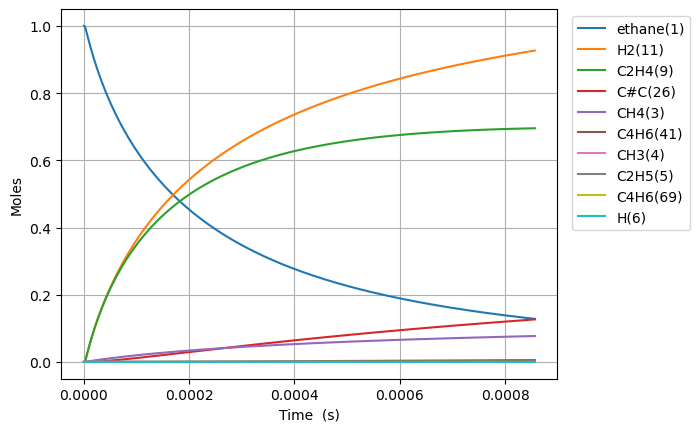

Values plotted in this chart, from the file beside it:
Time (s), Volume (m^3), Ar, He, Ne, N2, ethane(1), CH3(4), C2H5(5), CH4(3), H(6), C2H4(9), H2(11), C3H7(16), C2H3(14), C#C(26), C2H2(30), C4H7(28), C4H7(40), C4H7(32), C4H7(44), C4H6(41), C4H6(88), C4H6(42)
0.0, 0.1122, 0.0, 0.0, 0.0, 0.0, 1.0, 0.0, 0.0, 0.0, 0.0, 0.0, 0.0, 0.0, 0.0, 0.0, 0.0, 0.0, 0.0, 0.0, 0.0, 0.0, 0.0, 0.0
7.877694907120682e-19, 0.1122, 0.0, 0.0, 0.0, 0.0, 1.0, 2.4998331710311206e-16, 2.042201029312972e-18, 7.50828057014196e-29, 2.0422010291799176e-18, 5.92538706735071e-29, 8.823980369874103e-29, 1.8651999398089593e-56, 1.3901216074587723e-48, 9.896677146709274e-59, 9.272170545814462e-72, 2.958537049671022e-88, 5.805441938965877e-96, 6.6953414212026e-89, 2.73457250642652e-98, 1.4676940011906983e-98, 1.6380654198855014e-109, 7.490621490254954e-104
2.205754573993791e-18, 0.1122, 0.0, 0.0, 0.0, 0.0, 1, 6.999532878884703e-16, 5.7181628824135025e-18, 4.5350014643644835e-28, 5.718162881609853e-18, 3.578933788855929e-28, 5.329684143330912e-28, 5.864487040185242e-55, 1.6503523781257433e-47, 2.2138470983794504e-57, 3.826186704693906e-70, 2.2829397226218178e-86, 8.121552763350888e-94, 7.6154677161804895e-87, 3.857615881436458e-96, 2.053246116307975e-96, 4.1412408656351793e-107, 1.0479083962277078e-101
5.041724740557237e-18, 0.1122, 0.0, 0.0, 0.0, 0.0, 1, 1.5998932294582133e-15, 1.3070086589963295e-17, 2.1834079897953915e-27, 1.3070086586094063e-17, 1.7231025594497367e-27, 2.566013491449822e-27, 1.3083347968875657e-53, 1.6203257628379245e-46, 4.374188831471999e-56, 1.5136010310854113e-68, 2.4880593273309214e-84, 1.7657050341887718e-91, 6.89425382480636e-85, 8.350614290526003e-94, 4.4639971830554393e-94, 1.7977269115073083e-104, 2.2782750934916816e-99
1.0713665073684128e-17, 0.1122, 0.0, 0.0, 0.0, 0.0, 1, 3.3997731125938053e-15, 2.777393401045778e-17, 9.535516324060748e-27, 2.7773933993559837e-17, 7.52524157826495e-27, 1.120645506860792e-26, 2.4503662735423933e-52, 1.433159807991403e-45, 7.783635420691892e-55, 5.4019318508956204e-67, 2.035386921234494e-82, 2.8932308621104025e-89, 5.2252306369173665e-83, 1.366131950567284e-91, 7.314699723284396e-92, 5.895911165552535e-102, 3.7331774539595435e-97
2.205754573993791e-17, 0.1122, 0.0, 0.0, 0.0, 0.0, 1, 6.999532878849414e-15, 5.718162887302641e-17, 3.980890358271677e-26, 5.718162880248081e-17, 3.141640225565939e-26, 4.6784743910882805e-26, 4.232398357863711e-51, 1.204657207192262e-44, 1.312823917798285e-53, 1.8251888460865086e-65, 1.4648826168094267e-80, 4.1679281237123935e-87, 3.6333010800240252e-81, 1.966737924816298e-89, 1.0537775659899222e-89, 1.6994813493061613e-99, 5.3781243967715954e-95
4.474530707244548e-17, 0.1122, 0.0, 0.0, 0.0, 0.0, 1, 1.4199052411298328e-14, 1.159970186844822e-16, 1.6263236046001341e-25, 1.1599701839628047e-16, 1.2834625424163483e-25, 1.9113094431734835e-25, 7.032193117216075e-50, 9.876508168819203e-44, 2.1563173456837066e-52, 6.00080952125369e-64, 9.929449568350358e-79, 5.652373295958813e-85, 2.4226966786427196e-79, 2.666545490688909e-87, 1.4291907296610717e-87, 4.610860480192238e-97, 7.294098293095616e-93
9.012082973746062e-17, 0.1122, 0.0, 0.0, 0.0, 0.0, 1, 2.859809147594695e-14, 2.3362779865266804e-16, 6.573860036504129e-25, 2.336277974877105e-16, 5.187960813153756e-25, 7.725818357785911e-25, 1.1464249434830176e-48, 7.998253289522431e-43, 3.495483723664559e-51, 1.9463403498350415e-62, 6.537993097925731e-77, 7.444140788602914e-83, 1.5824826255030448e-77, 3.511777825845498e-85, 1.8825008465001316e-85, 1.2147997536224394e-94, 9.607616374038962e-91
1.8087187506749087e-16, 0.1122, 0.0, 0.0, 0.0, 0.0, 1, 5.739616960424734e-14, 4.688893599701365e-16, 2.6433202077413754e-24, 4.688893552858937e-16, 2.0860562324863664e-24, 3.1065175793795115e-24, 1.8514792877983638e-47, 6.437691542423713e-42, 5.629370014960601e-50, 6.270344222371885e-61, 4.2438641220108753e-75, 9.662450396161748e-81, 1.0231429855792233e-75, 4.559206894509233e-83, 2.4441640294384947e-83, 3.154668346465398e-92, 1.247409154737834e-88
3.623739657275514e-16, 0.1122, 0.0, 0.0, 0.0, 0.0, 1, 1.1499232585686072e-13, 9.394124881294615e-16, 1.0600896286499462e-23, 9.394124693435527e-16, 8.366018559853189e-24, 1.24585248939766e-23, 2.9761986935499485e-46, 5.165844378598657e-41, 9.036389565151324e-49, 2.013243614716291e-59, 2.7352779630186457e-73, 1.2449060877921174e-78, 6.5814477520643834e-74, 5.877154935737386e-81, 3.1508265507542138e-81, 8.13372479883228e-90, 1.6080490269374958e-86
7.253781470476725e-16, 0.1122, 0.0, 0.0, 0.0, 0.0, 1, 2.3018463834613785e-13, 1.8804587665456617e-15, 4.2458879124204376e-23, 1.8804586913040407e-15, 3.350771161013261e-23, 4.989908271020381e-23, 4.773011993801008e-45, 4.138965548472873e-40, 1.4481797982009652e-47, 6.453020235175468e-58, 1.756744145526602e-71, 1.59733672723948e-76, 4.222816892302769e-72, 7.54932572268618e-79, 4.0473768254999905e-79, 2.089650974106585e-87, 2.0655744399571714e-84
1.4513865096879147e-15, 0.1122, 0.0, 0.0, 0.0, 0.0, 1, 4.60569263260894e-13, 3.76255141176826e-15, 1.699461675034419e-22, 3.7625511106057e-15, 1.341181736564457e-22, 1.9972637011040677e-22, 7.645704657667518e-44, 3.3136951302228614e-39, 2.3189785960983506e-46, 2.0665709467053784e-56, 1.1262885316365139e-69, 2.043604314713972e-74, 2.706017141606191e-70, 9.680132794879904e-77, 5.189802671612362e-77, 5.358980348302522e-85, 2.6485178117185497e-82
2.903403234968399e-15, 0.1122, 0.0, 0.0, 0.0, 0.0, 1, 9.213385128352129e-13, 7.526737055774221e-15, 6.800060349418094e-22, 7.526735850731782e-15, 5.366474204406567e-22, 7.991656241387413e-22, 1.2240235868487739e-42, 2.651972844554914e-38, 3.711889039821198e-45, 6.614956498192484e-55, 7.214502909887612e-68, 2.606390015317963e-72, 1.732929187765952e-68, 1.2401353262055342e-74, 6.648759716902818e-75, 1.3730926271797225e-82, 3.392832170427259e-80
5.807436685529368e-15, 0.1122, 0.0, 0.0, 0.0, 0.0, 1, 1.8428770109630776e-12, 1.5055109758028994e-14, 2.7204669314547696e-21, 1.5055104937075205e-14, 2.1469393560439383e-21, 3.1971827863626326e-21, 1.9590051208275902e-41, 2.121996631215442e-37, 5.940272746508981e-44, 2.1166860310148395e-53, 4.6192083939040904e-66, 3.307985427912769e-70, 1.1094003657254842e-66, 1.5880374549897857e-72, 8.513993747542372e-73, 3.5165436609172716e-80, 4.344046306525444e-78
1.1615503586651305e-14, 0.1122, 0.0, 0.0, 0.0, 0.0, 1, 3.685954003135718e-12, 3.011186081950821e-14, 1.0882753362358826e-20, 3.011184153412882e-14, 8.588458205537729e-21, 1.2789771225523908e-20, 3.1348574441065404e-40, 1.6977831817414814e-36, 9.50553706971949e-43, 6.770620871368104e-52, 2.9568169006684287e-64, 4.161172822947802e-68, 7.100955433193586e-65, 2.0330491935389837e-70, 1.0899862615668656e-70, 9.0036697949225e-78, 5.559822526396085e-76
2.323163738889518e-14, 0.1122, 0.0, 0.0, 0.0, 0.0, 1, 7.372107971148635e-12, 6.022538557033156e-14, 4.3532784706345384e-20, 6.022530842571678e-14, 3.435524549885067e-20, 5.116116054706601e-20, 5.0161162073253446e-39, 1.3583305272514843e-35, 1.5210060951329126e-41, 2.16448460045578e-50, 1.8924226576683836e-62, 5.147054085537877e-66, 4.544546241541029e-63, 2.6023858379375618e-68, 1.395228132483856e-68, 2.304861802541065e-75, 7.112836147443682e-74
4.646390499338293e-14, 0.1122, 0.0, 0.0, 0.0, 0.0, 1, 1.4744415841845014e-11, 1.204525255833278e-13, 1.7413468076835948e-19, 1.2045221699892519e-13, 1.3742389591209538e-19, 2.046487568380927e-19, 8.026012953902244e-38, 1.086753419538019e-34, 2.4338086217023344e-40, 6.912318178213996e-49, 1.2110576903240531e-60, 6.171855462622445e-64, 2.9080805038261272e-61, 3.3307966292727545e-66, 1.785756663708255e-66, 5.89921094332829e-73, 9.093595335202046e-72
9.292844020235843e-14, 0.1122, 0.0, 0.0, 0.0, 0.0, 1, 2.948903132191995e-11, 2.4090716765383707e-13, 6.965458019511684e-19, 2.409059333063483e-13, 5.497021196380904e-19, 8.186029630146628e-19, 1.2841647386547578e-36, 8.695141816662312e-34, 3.8945816472002256e-39, 2.2029302696175e-47, 7.749562626945333e-59, 7.0130102787366215e-62, 1.8605121466393566e-59, 4.2627417568578016e-64, 2.2854140734859696e-64, 1.5095600232599173e-70, 1.161211766660959e-69
1.858575106203094e-13, 0.1122, 0.0, 0.0, 0.0, 0.0, 1, 5.897826123679854e-11, 4.818178999658731e-13, 2.7861973250528425e-18, 4.818129625722312e-13, 2.1988272154082174e-18, 3.2744253738035833e-18, 2.0546161171586666e-35, 6.957772783676681e-33, 6.23277293525333e-38, 6.992279826507343e-46, 6.552070795751881e-57, 9.671035778128321e-60, 1.1898830605238748e-57, 7.161528877729592e-62, 3.8571841306766077e-62, 5.087959420684551e-68, 1.951162807823702e-67
3.717156514562114e-13, 0.1122, 0.0, 0.0, 0.0, 0.0, 1, 1.179567168854706e-10, 9.636451572176182e-13, 1.1144817210207838e-17, 9.636254077642308e-13, 8.795391653595881e-18, 1.3097709742158014e-17, 3.287189151815405e-34, 5.568823623873826e-32, 9.976956979506292e-37, 2.2018567207743928e-44, 4.20963575911687e-55, 9.105242813089386e-58, 7.604155690869914e-56, 9.218545058014372e-60, 4.965603827440601e-60, 1.3098192282206803e-65, 2.489796122689469e-65
7.434319331280153e-13, 0.1122, 0.0, 0.0, 0.0, 0.0, 1, 2.3591361145847397e-10, 1.9273228417806386e-12, 4.457932206438305e-17, 1.92724384523785e-12, 3.5182094737383013e-17, 5.239070509938889e-17, 5.258837719431773e-33, 4.459207693028148e-31, 1.5977519928857313e-35, 6.828386651849383e-43, 2.6967287045891563e-53, 7.589393084850405e-56, 4.8525024477636315e-54, 1.1810722082369418e-57, 6.362252689265549e-58, 3.3494354170118504e-63, 3.1350818422731296e-63
1e-12, 0.1122, 0.0, 0.0, 0.0, 0.0, 1, 3.1733044823743085e-10, 2.5925097645479838e-12, 9.073403081260297e-17, 2.5923489835757285e-12, 7.160883004675584e-17, 1.0663230076829765e-16, 3.247477906440085e-32, 1.5254595266337294e-30, 9.884690267919936e-35, 7.550374440366576e-42, 6.148213427898471e-52, 2.0276525591454316e-54, 1.0973799830677685e-52, 5.307356173498747e-56, 2.8593313572005055e-56, 2.976320967753095e-61, 1.3627216409549658e-61
1.4868644964716233e-12, 0.1122, 0.0, 0.0, 0.0, 0.0, 1, 4.718273337071149e-10, 3.854770887535752e-12, 1.7831737393265124e-16, 3.854454912132805e-12, 1.4073233540236106e-16, 2.0956134990962026e-16, 8.411984830651727e-32, 3.5739961973011746e-30, 2.5610014466503983e-34, 2.0582235294870136e-41, 1.7303353361637206e-51, 5.731316827988583e-54, 3.0876909656911073e-52, 1.5154493852057258e-55, 8.164478597633364e-56, 8.56063944858823e-61, 3.889135754105638e-61
2.2302970598152313e-12, 0.1122, 0.0, 0.0, 0.0, 0.0, 1, 7.077409890583805e-10, 5.782311606311108e-12, 3.789244500473912e-16, 5.781640174564211e-12, 2.990619481412432e-16, 4.453155965663512e-16, 3.2066881625800857e-31, 1.023204042368588e-29, 9.435503311936605e-34, 9.177226755517726e-41, 8.596674204485232e-51, 2.942981958025017e-53, 1.718466501890253e-51, 8.998492572670114e-55, 4.8411251294777346e-55, 5.905339159551743e-60, 2.280780318908489e-60
2.9737296231588392e-12, 0.1122, 0.0, 0.0, 0.0, 0.0, 1, 9.436545775122614e-10, 7.70994499449812e-12, 6.464005324951283e-16, 7.708799636120556e-12, 5.101734704317229e-16, 7.59652392966638e-16, 8.626987887979704e-31, 2.1611760968593263e-29, 2.39555875118528e-33, 2.6786627475447083e-40, 3.640019781853242e-50, 1.255334309174046e-52, 6.472297531848929e-51, 4.0628134472403027e-54, 2.1882487654688012e-54, 2.8712003045523398e-59, 1.0249331947020106e-59
4.460594749846055e-12, 0.1122, 0.0, 0.0, 0.0, 0.0, 1, 1.4154815974159042e-09, 1.1565429249114558e-11, 1.338290106520732e-15, 1.156305801728897e-11, 1.0562802961817296e-15, 1.5727511557154968e-15, 3.4888151260891676e-30, 5.920746905285653e-29, 8.396665157741337e-33, 1.1324885357773833e-39, 3.2884588693338424e-49, 1.1597252739667185e-51, 4.698884277078686e-50, 4.206860505078008e-53, 2.2720700429168536e-53, 3.360822728224939e-58, 1.052958200931123e-58
5.947459876533271e-12, 0.1122, 0.0, 0.0, 0.0, 0.0, 1, 1.887308371313878e-09, 1.5421254252235357e-11, 2.276080719026798e-15, 1.5417221549242426e-11, 1.7965061060712802e-15, 2.6748172430257037e-15, 9.448950847435769e-30, 1.2422172055669263e-28, 2.1023435555806248e-32, 3.213935678252965e-39, 1.299506341502629e-48, 4.661886315451978e-51, 1.7249207333975873e-49, 1.8850357900391806e-52, 1.0188787859115952e-52, 1.6750393401831853e-57, 4.672653462259838e-58
7.434325003220487e-12, 0.1122, 0.0, 0.0, 0.0, 0.0, 1, 2.3591348816342803e-09, 1.927744431892452e-11, 3.4773366103489984e-15, 1.9271283481017358e-11, 2.744733500521048e-15, 4.086484148928868e-15, 2.1223711989723313e-29, 2.267772123339393e-28, 4.4697142361819776e-32, 7.602827106525732e-39, 4.1061960468264027e-48, 1.4875236256097352e-50, 5.127005338566074e-49, 6.585231338186211e-52, 3.561504916817441e-52, 6.449365677970475e-57, 1.616294353936702e-57
1e-11, 0.1122, 0.0, 0.0, 0.0, 0.0, 1, 3.173299204770472e-09, 2.593240798814378e-11, 6.1827014197492935e-15, 2.5921454816835238e-11, 4.880416166116958e-15, 7.265651110513241e-15, 7.092529256571098e-29, 5.377987908956072e-28, 1.4258988392719563e-31, 3.0450972143411447e-38, 2.8108687876701205e-47, 1.0556913587867045e-49, 3.4642286774077617e-48, 7.071921857010215e-51, 3.826501237890734e-51, 1.1060261299277253e-55, 1.6275023051717855e-56
1.0408055256594918e-11, 0.1122, 0.0, 0.0, 0.0, 0.0, 1, 3.302787094985526e-09, 2.6990942410788668e-11, 6.686792775759935e-15, 2.6979096324579477e-11, 5.278373408746653e-15, 7.858020125463157e-15, 8.225925243604697e-29, 6.029099848994986e-28, 1.6481629750708606e-31, 3.586749291436402e-38, 3.416214697870919e-47, 1.285211515961096e-49, 4.209599323679458e-48, 8.745760205013085e-51, 4.732244988612382e-51, 1.3836136223811508e-55, 2.0085767131666566e-56
1.635551576334378e-11, 0.1122, 0.0, 0.0, 0.0, 0.0, 1, 5.190088312277229e-09, 4.2422382146646656e-11, 1.631373652851807e-14, 4.239348646703666e-11, 1.2879460576539626e-14, 1.9170432117284523e-14, 5.283931031499711e-28, 2.364706035663562e-27, 1.0598870277488911e-30, 3.190082775475093e-37, 5.967472339971466e-46, 2.3126547421662913e-48, 7.439486931537761e-47, 2.8634518509231965e-49, 1.5493167603147016e-49, 8.511184840396081e-54, 5.705544514653883e-55
2.2302976270092644e-11, 0.1122, 0.0, 0.0, 0.0, 0.0, 1, 7.0773852466719925e-09, 5.785975044758991e-11, 3.0221726848458635e-14, 5.780622905823683e-11, 2.386275230943581e-14, 3.551258356176178e-14, 1.7423138261810736e-27, 5.937053164381775e-27, 3.4856409224309086e-30, 1.2022080347502903e-36, 3.268959279131646e-45, 1.2752713505823432e-47, 3.865729621853642e-46, 1.88664457662495e-48, 1.0212197883478961e-48, 6.587451752863351e-53, 3.57444152529639e-54
3.419789728359037e-11, 0.1122, 0.0, 0.0, 0.0, 0.0, 1, 1.0851966270617747e-08, 8.875225790578021e-11, 7.087692956901946e-14, 8.862678250248489e-11, 5.5979562635116586e-14, 8.327879949831549e-14, 9.937647813253898e-27, 2.213873661325297e-26, 2.04583249386172e-29, 8.622730914167898e-36, 4.972041344310203e-44, 1.9633038001178826e-46, 5.674575877432143e-45, 4.836187053850634e-47, 2.6189314561079397e-47, 2.8002613308979716e-51, 7.530804145495384e-53
5.7987739310585826e-11, 0.1122, 0.0, 0.0, 0.0, 0.0, 1, 1.840107693983275e-08, 1.506082940434483e-10, 2.03543059231889e-13, 1.5024822344119716e-10, 1.6085638071636643e-13, 2.3912015222626885e-13, 8.685658954690459e-26, 1.1660488418055736e-25, 1.9351620502036363e-28, 9.782619943374567e-35, 1.4526654839130378e-42, 5.786428665496783e-45, 1.5348183336259951e-43, 2.7372274622722724e-45, 1.4834257814343704e-45, 2.9111161579105585e-49, 3.061365345923258e-51
8.177758133758128e-11, 0.1122, 0.0, 0.0, 0.0, 0.0, 1, 2.595011910479229e-08, 2.125589434211334e-10, 4.046822259093051e-13, 2.1184352352439222e-10, 3.1998019998009574e-13, 4.753490353968629e-13, 3.192441192108967e-25, 3.3207941687441647e-25, 7.271720547486889e-28, 3.899737905911653e-34, 9.35429971945121e-42, 3.732225807929862e-44, 8.868907661249659e-43, 2.0857181564746966e-44, 1.1311989675321947e-44, 2.5351203696913496e-48, 2.1275457695805605e-50
9.999999999999999e-11, 0.1122, 0.0, 0.0, 0.0, 0.0, 1, 3.1732448572578867e-08, 2.6007549279738216e-10, 6.050605835301527e-13, 2.590063641307185e-10, 4.786079306228847e-13, 7.106419721912836e-13, 6.921713914722567e-25, 6.181786440506567e-25, 1.5996207911850938e-27, 8.84063748812189e-34, 3.022093204012898e-41, 1.2068562656726864e-43, 2.6454468756032262e-42, 7.529913007157979e-44, 4.086157124580148e-44, 1.0015917158382553e-47, 7.206640427443918e-50
1.0556742336457674e-10, 0.1122, 0.0, 0.0, 0.0, 0.0, 1, 3.349909276558117e-08, 2.7460409362514187e-10, 6.742934882292471e-13, 2.7341279415638877e-10, 5.334296124256551e-13, 7.91932602689547e-13, 8.39833654147042e-25, 7.265321102464394e-25, 1.9463968082168206e-27, 1.0817870180033466e-33, 3.9159188691069047e-41, 1.5639865741212858e-43, 3.38978348427629e-42, 9.895016386430473e-44, 5.369955135797728e-44, 1.3298351913954502e-47, 9.395783783240747e-50
1.2935726539157218e-10, 0.1122, 0.0, 0.0, 0.0, 0.0, 1, 4.104799792201935e-08, 3.3674362909002244e-10, 1.0123761410084906e-12, 3.349561501272176e-10, 8.012859505670114e-13, 1.1888373614691026e-12, 1.825726312715025e-24, 1.3665263544848367e-24, 4.311449145857716e-27, 2.456829391879275e-33, 1.2728134533258882e-40, 5.087607946346317e-43, 1.0233167555629968e-41, 3.5905831987345495e-43, 1.949555697026283e-43, 5.262694265292505e-47, 3.197561445727334e-49
1.769369494455631e-10, 0.1122, 0.0, 0.0, 0.0, 0.0, 1, 5.61456027207772e-08, 4.613054292193017e-10, 1.8939534025831925e-12, 4.5796554219292747e-10, 1.500520717753869e-12, 2.2234875296610424e-12, 6.087036556250391e-24, 3.670017475888528e-24, 1.5000093207680383e-26, 8.834870060421016e-33, 8.522084385093138e-40, 3.411124713820439e-42, 6.060540877905315e-41, 2.982806436339406e-42, 1.6208867350729224e-42, 5.150308926688484e-46, 2.3400118127676705e-48
2.24516633499554e-10, 0.1122, 0.0, 0.0, 0.0, 0.0, 1, 7.124293349877116e-08, 5.862434223743312e-10, 3.0494092066689122e-12, 5.808726157896066e-10, 2.418335728983116e-12, 3.5790344180381726e-12, 1.5262073410261296e-23, 7.902336929973046e-24, 3.920830491831644e-26, 2.356260556935803e-32, 3.4367019541992397e-39, 1.3763975002762292e-41, 2.226026413225218e-40, 1.3751437403198552e-41, 7.476235644695214e-42, 2.6237140182433083e-45, 9.949647638565264e-48
2.720963175535449e-10, 0.1122, 0.0, 0.0, 0.0, 0.0, 1, 8.63399902534828e-08, 7.115566424086762e-10, 4.478738598715975e-12, 7.036783315174052e-10, 3.5554151436855817e-12, 5.255201290017785e-12, 3.223631370179807e-23, 1.486564874244194e-23, 8.654892753618464e-26, 5.275136942097227e-32, 1.0831111828638966e-38, 4.3402708059277686e-41, 6.465998647055096e-40, 4.86763165317907e-41, 2.64751308097588e-41, 1.0120543540110743e-44, 3.2891402432723644e-47
3.672556856615267e-10, 0.1122, 0.0, 0.0, 0.0, 0.0, 1, 1.1653328168273386e-07, 9.633050391103409e-10, 8.158999388440272e-12, 9.489893923151075e-10, 6.490016097985175e-12, 9.568339801550537e-12, 1.0636035143015966e-22, 4.1126208765937176e-23, 3.218185467381923e-25, 2.0035792576599453e-31, 8.200806705431696e-38, 3.290332415286587e-40, 4.064494422249381e-39, 5.675679958818535e-40, 3.0910480462221653e-40, 1.6430516180400302e-43, 3.0343946104763794e-46
4.6241505376950854e-10, 0.1122, 0.0, 0.0, 0.0, 0.0, 1, 1.467254769884447e-07, 1.2165432225976936e-09, 1.2934697974891708e-11, 1.1939060789443988e-09, 1.030958897256652e-11, 1.516081181217088e-11, 2.641363618696092e-22, 9.116715129956294e-23, 8.861739999111678e-25, 5.584425883135178e-31, 3.54897010085383e-37, 1.4245822111008089e-39, 1.5684723266767704e-38, 3.018292074065988e-39, 1.6448217992852137e-39, 9.96560034289968e-43, 1.469362832899549e-45
5.575744218774903e-10, 0.1122, 0.0, 0.0, 0.0, 0.0, 1, 1.7691657615065915e-07, 1.471263907492031e-09, 1.8805796813326346e-11, 1.4384356347066002e-09, 1.5019339475662844e-11, 2.203057746253297e-11, 5.503865426873613e-22, 1.7550363737330764e-22, 2.0257863010341865e-24, 1.2867795263870982e-30, 1.1556185019323114e-36, 4.6400703150663765e-39, 4.659781765225636e-38, 1.141244542249684e-38, 6.22221265689962e-39, 4.12343506702262e-42, 5.24205378321661e-45
6.527337899854721e-10, 0.1122, 0.0, 0.0, 0.0, 0.0, 1, 2.0710657914945305e-07, 1.7274598786023632e-09, 2.5772258374824994e-11, 1.6825852327435748e-09, 2.0624443389015693e-11, 3.0175637132484596e-11, 1.0191177447861358e-21, 3.0656651773524884e-22, 4.086427781540156e-24, 2.6105545565209334e-30, 3.1500007578288774e-36, 1.2650588356326686e-38, 1.1776475425810169e-37, 3.518906845002385e-38, 1.9193406755560609e-38, 1.3645608645742291e-41, 1.5509653858495562e-44
7.47893158093454e-10, 0.1122, 0.0, 0.0, 0.0, 0.0, 1, 2.372954859649051e-07, 1.9851239790940844e-09, 3.383404509189447e-11, 1.926361987807747e-09, 2.7130054620082317e-11, 3.959402771979979e-11, 1.7329427545698605e-21, 4.986957086038241e-22, 7.52982720570442e-24, 4.831213472131893e-30, 7.555287223781654e-36, 3.0347453083066444e-38, 2.6441560141177706e-37, 9.406468559559277e-38, 5.132524371162633e-38, 3.869711919846386e-41, 4.0181519884060173e-44
9.382118943094176e-10, 0.1122, 0.0, 0.0, 0.0, 0.0, 1, 2.9767001096611654e-07, 2.504828219790083e-09, 5.3243443615900395e-11, 2.4128251490437614e-09, 4.286330688998573e-11, 6.22431204611201e-11, 4.18280863512981e-21, 1.1324140627832233e-21, 2.108123499652445e-23, 1.3609925861411788e-29, 3.3435048810161985e-35, 1.3433371669498065e-37, 1.0395215421478721e-36, 5.136826468463105e-37, 2.805031559524084e-37, 2.3581402166398137e-40, 2.095154458125502e-43
9.999999999999999e-10, 0.1122, 0.0, 0.0, 0.0, 0.0, 1, 3.172700154473582e-07, 2.6748005752789932e-09, 6.048684278529939e-11, 2.570452983629828e-09, 4.8756953977849384e-11, 7.068732841733944e-11, 5.355836295833803e-21, 1.4294007884741984e-21, 2.824154790547471e-23, 1.826066873603288e-29, 5.104712457870772e-35, 2.0510807849428545e-37, 1.5332016566714666e-36, 8.342653051617383e-37, 4.556723511334369e-37, 3.9466689864098345e-40, 3.3674226659291388e-43
1.1285306305253812e-09, 0.1122, 0.0, 0.0, 0.0, 0.0, 1, 3.580401509950441e-07, 3.0303205615545048e-09, 7.703369146012536e-11, 2.8978808495314657e-09, 6.225986451117632e-11, 8.99628748046277e-11, 8.552272594827603e-21, 2.2288587841251296e-21, 4.9289805804908215e-23, 3.1955717293731724e-29, 1.1280301286343224e-34, 4.532923948667224e-37, 3.1877680006742903e-36, 2.0448497141980237e-36, 1.117338804132341e-36, 1.013737915036411e-39, 8.128965606592729e-43
1.3188493667413449e-09, 0.1122, 0.0, 0.0, 0.0, 0.0, 1, 4.1840590589259805e-07, 3.561545903245303e-09, 1.0520448758997491e-10, 3.381583853515141e-09, 8.536010788432633e-11, 1.2273888897617969e-10, 1.5601007717207507e-20, 3.9701144733564885e-21, 1.0163198751626854e-22, 6.609245792965192e-29, 3.16025474386442e-34, 1.2700853622660534e-36, 8.264004829073529e-36, 6.573262126256233e-36, 3.5938138568739e-36, 3.456044460383064e-39, 2.575207043579906e-42
1.5091681029573085e-09, 0.1122, 0.0, 0.0, 0.0, 0.0, 1, 4.787672754998689e-07, 4.098450094136412e-09, 1.3775553093153804e-10, 3.863987974902027e-09, 1.1220403260292293e-10, 1.605573267907629e-10, 2.6182479245159672e-20, 6.567720465357893e-21, 1.9096641667271756e-22, 1.2447711617851225e-28, 7.737455890941389e-34, 3.1099226873301796e-36, 1.8963898381188465e-35, 1.813883111341998e-35, 9.922460410670319e-36, 1.0001253381275649e-38, 7.047376135681977e-42
1.889805575389236e-09, 0.1122, 0.0, 0.0, 0.0, 0.0, 1, 5.99476858208776e-07, 5.189083022661503e-09, 2.1599715467136088e-10, 4.825110223706855e-09, 1.7728104992778517e-10, 2.5126887215527485e-10, 6.17520007515204e-20, 1.5324727039930105e-20, 5.531252178539424e-22, 3.6174765175941105e-28, 3.5601744275043196e-33, 1.4311551734186596e-35, 7.787754793736346e-35, 1.061434939284983e-34, 5.814099113869372e-35, 6.388219599664076e-38, 4.1019764150539743e-41
2.2704430478211633e-09, 0.1122, 0.0, 0.0, 0.0, 0.0, 1, 7.2016889785385e-07, 6.301804485857707e-09, 3.1175615293099025e-10, 5.781659763557737e-09, 2.5780347582810313e-10, 3.6199776068505184e-10, 1.2363818739742536e-19, 3.0778935179626045e-20, 1.3257613873598732e-21, 8.690057703680464e-28, 1.2272037022746502e-32, 4.933687528721376e-35, 2.475506915237916e-34, 4.365861842592395e-34, 2.394062511639476e-34, 2.7761060712275613e-37, 1.6898280207786301e-40
2.6510805202530905e-09, 0.1122, 0.0, 0.0, 0.0, 0.0, 1, 8.408433931697106e-07, 7.436213808852879e-09, 4.2503011499388726e-10, 6.7340345761083864e-09, 3.5407814969235784e-10, 4.926527088779832e-10, 2.212376832155103e-19, 5.567680669069163e-20, 2.784580847260458e-21, 1.828173898478865e-27, 3.483933891025255e-32, 1.4007232331698607e-34, 6.603383366903936e-34, 1.4288367270656648e-33, 7.842984882484475e-34, 9.451515280672828e-37, 5.551716515122553e-40
3.031717992685018e-09, 0.1122, 0.0, 0.0, 0.0, 0.0, 1, 9.615003428933972e-07, 8.591924000712068e-09, 5.558166292808514e-10, 7.68261895940184e-09, 4.664063932124937e-10, 6.431505997424201e-10, 3.6477809519482603e-19, 9.322914775977684e-20, 5.3077496002542695e-21, 3.4889670055488384e-27, 8.611176123509604e-32, 3.46230728201174e-34, 1.5526978958139297e-33, 3.9889276905334915e-33, 2.1916400756085636e-33, 2.720991931662511e-36, 1.5571019249542242e-39
3.412355465116945e-09, 0.1122, 0.0, 0.0, 0.0, 0.0, 1, 1.0821397457642715e-06, 9.768561276304312e-09, 7.041132834903614e-10, 8.627784005940522e-09, 5.950842006772674e-10, 8.13416194918609e-10, 5.651820346314511e-19, 1.4710765790395018e-19, 9.392184794288726e-21, 6.1796973882612346e-27, 1.9164635710954439e-31, 7.705841972001067e-34, 3.3143816973459506e-33, 9.890707115151838e-33, 5.4393465952419486e-33, 6.918250576850196e-36, 3.8797908705083065e-39
3.792992937548872e-09, 0.1122, 0.0, 0.0, 0.0, 0.0, 1, 1.2027616005239282e-06, 1.0965764606847024e-08, 8.699176647139906e-10, 9.569888052067835e-09, 7.404024185446719e-10, 1.0033818647747439e-09, 8.33972469932575e-19, 2.214414785014361e-19, 1.5669239704064266e-20, 1.0317677523199106e-26, 3.925981828825695e-31, 1.5786329140601488e-33, 6.552229375023626e-33, 2.2344936170638268e-32, 1.229991823373072e-32, 1.5962603212527615e-35, 8.808066885402212e-39
4.173630409980799e-09, 0.1122, 0.0, 0.0, 0.0, 0.0, 1, 1.3233659059161074e-06, 1.218318532542374e-08, 1.0532273595179887e-09, 1.050927707236614e-08, 9.026469039789981e-10, 1.212987352463068e-09, 1.18320645093976e-18, 3.208140940627349e-19, 2.4918822620354893e-20, 1.6418584227190205e-26, 7.513373489414651e-31, 3.021195399067301e-33, 1.2163977802474411e-32, 4.672620046651197e-32, 2.574422652164003e-32, 3.3980162278830357e-35, 1.85053819734236e-38
4.554267882412726e-09, 0.1122, 0.0, 0.0, 0.0, 0.0, 1, 1.4439526606865931e-06, 1.3420486633313568e-08, 1.2540399540389603e-09, 1.1446285173216716e-08, 1.0820987235419104e-09, 1.4421794789478234e-09, 1.6254035206606757e-18, 4.502593390825252e-19, 3.808748191180476e-20, 2.510845333539408e-26, 1.359932757952236e-30, 5.468529108047205e-33, 2.143719823704784e-32, 9.180128522326121e-32, 5.062520387726781e-32, 6.780266685448453e-35, 3.6521536933234413e-38
4.9349053548446525e-09, 0.1122, 0.0, 0.0, 0.0, 0.0, 1, 1.5645218635831259e-06, 1.467734320317892e-08, 1.4723530340625223e-09, 1.2381234989525988e-08, 1.2790343127981304e-09, 1.690911905802328e-09, 2.1735004164070543e-18, 6.152580403935292e-19, 5.630345047804669e-20, 3.713365774833291e-26, 2.3489696852084755e-30, 9.4457932599475e-33, 3.616495909498016e-32, 1.7116745609663428e-31, 9.448033519031356e-32, 1.28159645362403e-34, 6.839126631416016e-38
... 797 more rows
